Image classification data set "SAR" (danfye/01SAR_HROS on GitHub). Class labels (10): photovoltaic, airplane, beach, bridge, crosswalk, golf course, oil tank, river, runway, ship.

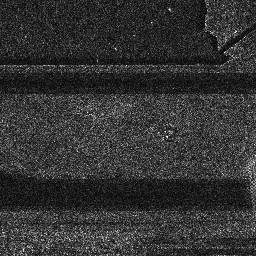
Label: runway

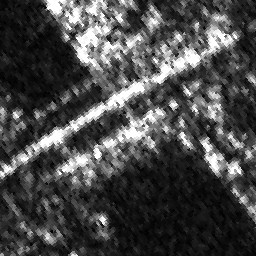
Label: bridge

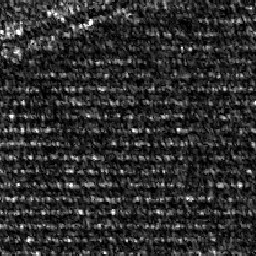
Label: photovoltaic

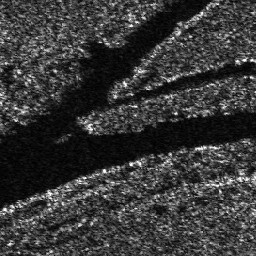
Label: river

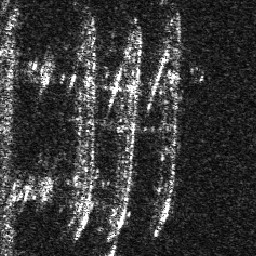
Label: ship

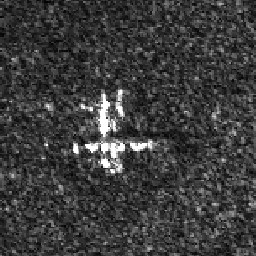
Label: airplane
